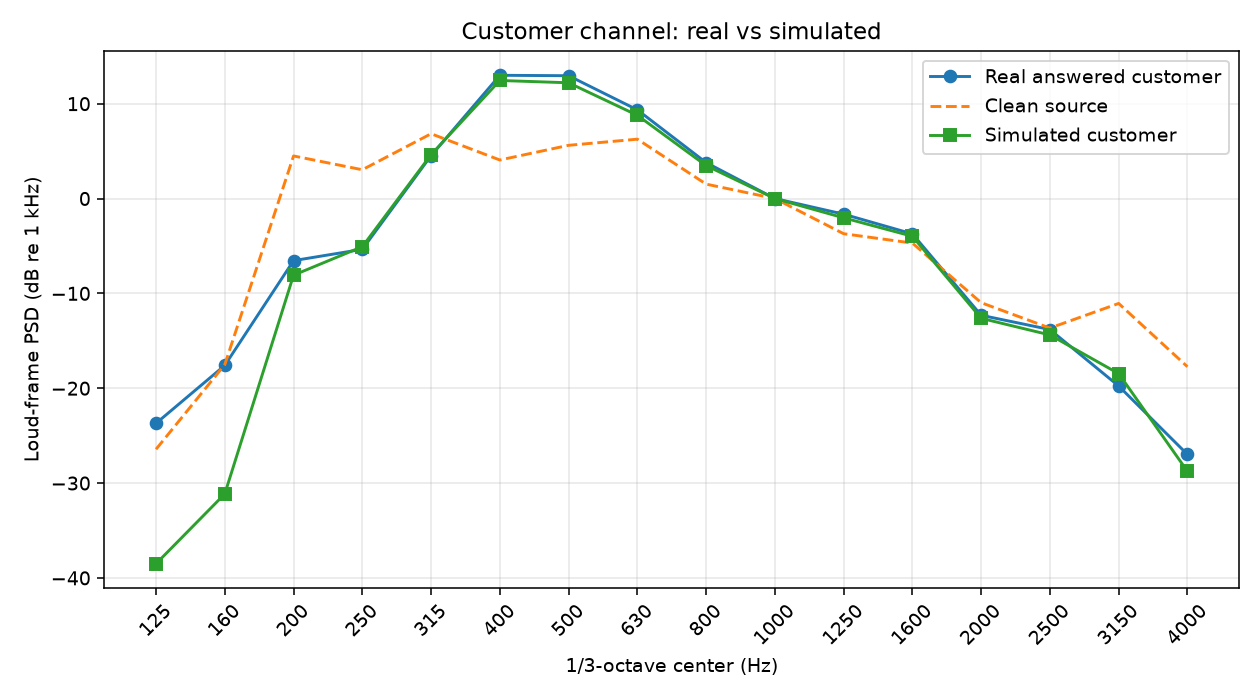

Data behind this chart, as committed beside it:
hz, real_db_re_1k, clean_db_re_1k, synth_db_re_1k, diff_db
125, -23.7, -26.44, -38.51, -14.8
160, -17.59, -17.51, -31.14, -13.55
200, -6.55, 4.49, -8.08, -1.53
250, -5.36, 3.03, -5.08, 0.28
315, 4.52, 6.83, 4.62, 0.11
400, 12.99, 4.06, 12.45, -0.55
500, 12.95, 5.61, 12.2, -0.74
630, 9.35, 6.26, 8.78, -0.57
800, 3.79, 1.52, 3.47, -0.32
1000, 0.0, 0.0, 0.0, 0.0
1250, -1.65, -3.71, -2.04, -0.39
1600, -3.73, -4.7, -3.98, -0.25
2000, -12.31, -10.98, -12.63, -0.32
2500, -13.82, -13.66, -14.38, -0.57
3150, -19.77, -11.06, -18.46, 1.31
4000, -26.98, -17.73, -28.76, -1.78
